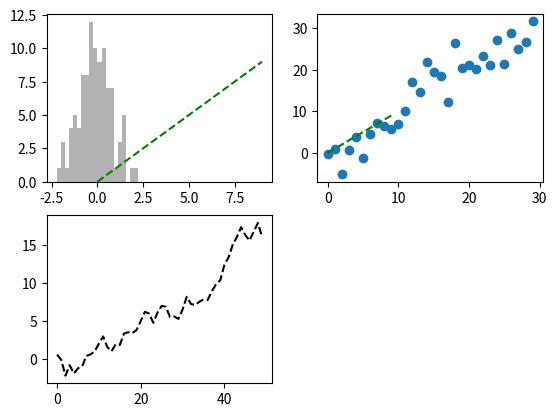
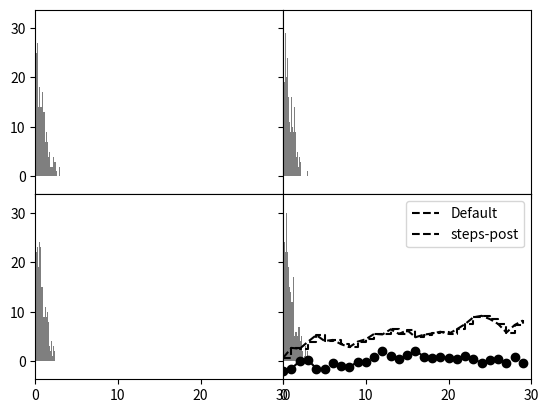

Source code (Python) for these figures, in order:
#!/usr/bin/env python
# encoding=utf-8

import numpy as np
import matplotlib.pyplot as plt

# 因为我单独开了个虚拟环境,在虚拟环境中无法调用外部

# 通常是使用ipython --pylab或者在ipython中输入%gui来进入gui事件循环
# 一条直线
# plot(np.arange(10))

# 新建一个Figure
fig = plt.figure()
# 创建一个2X2的图像
ax1 = fig.add_subplot(2, 2, 1)
ax2 = fig.add_subplot(2, 2, 2)
ax3 = fig.add_subplot(2, 2, 3)

# 发出的绘图命令是默认在最后一个subplot上面绘图的
# 如果没有对应的subplot则会创建一个
# k--为黑色虚线
plt.plot(np.random.randn(50).cumsum(), 'k--')

# 可以指定对应的subplot上面画图
_ = ax1.hist(np.random.randn(100), bins=20, color='k', alpha=0.3)
ax2.scatter(np.arange(30), np.arange(30) + 3 * np.random.randn(30))

# 使用subplots创建新的Figure
# 可以通过axes来进行索引
fig, axes = plt.subplots(2, 3)

# 如果没有指定sharex sharey 则matplotlib可能会自动缩放各图标

# pyplot.subplots的选项
# nclos subplot的列数
# nrows subplot的行数
# sharex x轴刻度
# sharey y轴刻度
# subplot_kw 用于创建subplot的关键字字典
# **fig_kw 用于创建figure时的其他关键字

# 使用subplots_adjust函数来调整间距

fig, axes = plt.subplots(2, 2, sharex=True, sharey=True)
for i in range(2):
    for j in range(2):
        # 使用axes来直接操作各个subplot
        axes[i, j].hist(np.random.randn(500), bins=50, color='k', alpha=0.5)
plt.subplots_adjust(wspace=0, hspace=0)

# 绿色虚线
x = range(10)
y = range(10)
ax1.plot(x, y, 'g--')
# 可以直接使用linestyle来指定线型, color指定颜色
ax2.plot(x, y, linestyle='--', color='g')
# 线型图可以加上一些标记marker
plt.plot(np.random.randn(30).cumsum(), 'ko--')
# 更为详细的形式
# plot(np.random.randn(30).cumsum(), color='k', linestyle='dashed', marker='o')

# 可以使用线性插值, 通过drawstyle选项
data = np.random.randn(30).cumsum()
plt.plot(data, 'k--', label='Default')
plt.plot(data, 'k--', drawstyle='steps-post', label='steps-post')
# 贴上标签
plt.legend(loc='best')

# 使用过程型的pyplot接口
# 面向对象的matplotlib API

# 使用xlim调节x轴范围
plt.xlim([0, 10])
plt.xlim([0, 30])




